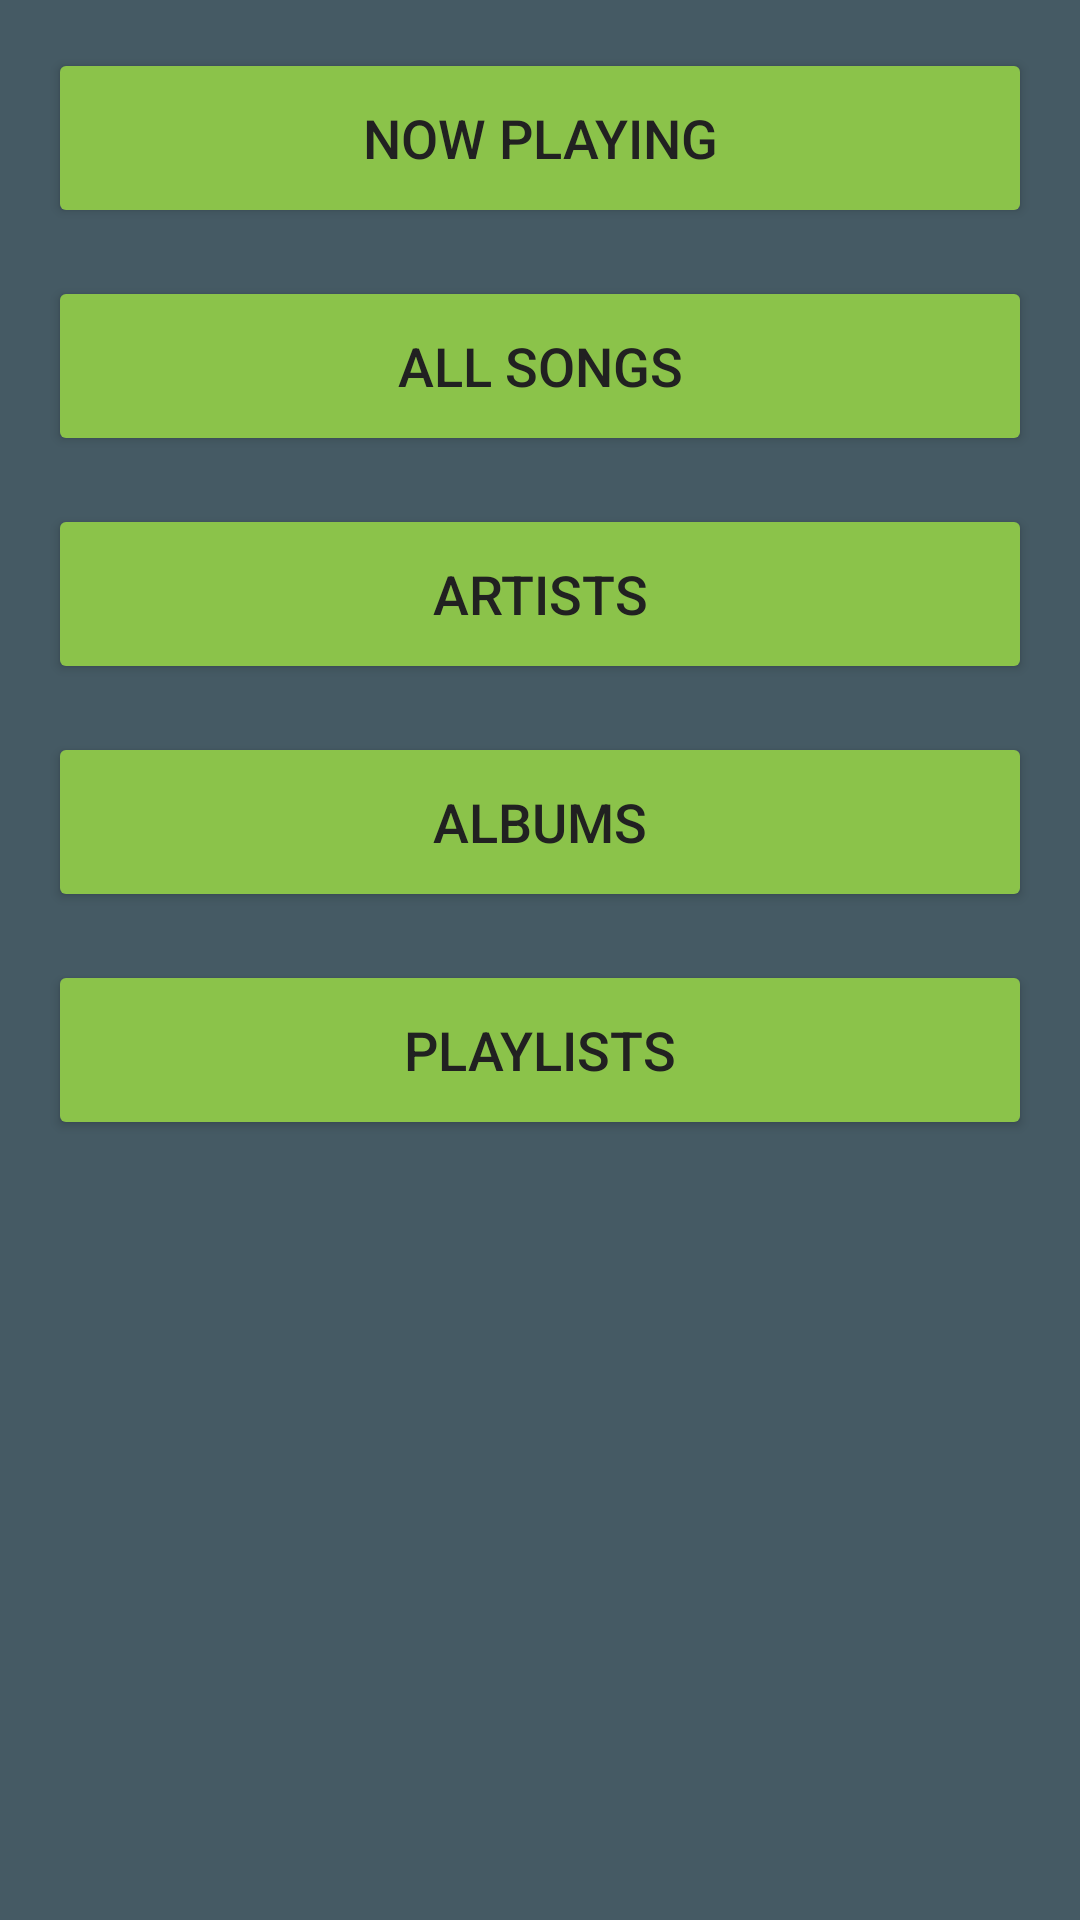

Layout XML and referenced resources for this Android screen:
<!-- AndroidManifest.xml: application theme AppTheme -->
<!-- res/layout/activity_main.xml -->
<?xml version="1.0" encoding="utf-8"?>
<RelativeLayout xmlns:android="http://schemas.android.com/apk/res/android"
    xmlns:tools="http://schemas.android.com/tools"
    android:id="@+id/activity_main"
    android:layout_width="match_parent"
    android:layout_height="match_parent"
    tools:context="com.example.ekzhu.musicstructure.MainActivity"
    android:background="@color/colorPrimaryDark">


    <ScrollView
        android:layout_width="match_parent"
        android:layout_height="wrap_content">

        <LinearLayout
            android:layout_width="match_parent"
            android:layout_height="wrap_content"
            android:orientation="vertical">

            <Button
                android:id="@+id/playing"
                style="@style/buttons"
                android:text="@string/playing" />

            <Button
                android:id="@+id/allsongs"
                style="@style/buttons"
                android:text="@string/songs" />

            <Button
                android:id="@+id/artist"
                style="@style/buttons"
                android:text="@string/artist" />

            <Button
                android:id="@+id/album"
                style="@style/buttons"
                android:text="@string/album" />

            <Button
                android:id="@+id/playlist"
                style="@style/buttons"
                android:text="@string/playlist" />

            <TextView
                android:layout_width="match_parent"
                android:layout_height="wrap_content" />


        </LinearLayout>

    </ScrollView>


</RelativeLayout>
<!-- resources referenced by this layout -->
<resources>
  <color name="colorPrimaryDark">#455A64</color>
  <string name="album">Albums</string>
  <string name="artist">Artists</string>
  <string name="playing">Now Playing</string>
  <string name="playlist">Playlists</string>
  <string name="songs">All Songs</string>
  <style name="buttons">
          <item name="android:layout_width">match_parent</item>
          <item name="android:layout_height">@dimen/button_height</item>
          <item name="android:layout_marginTop">@dimen/padding</item>
          <item name="android:layout_marginLeft">@dimen/padding</item>
          <item name="android:layout_marginRight">@dimen/padding</item>
          <item name="android:textColor">@color/text</item>
          <item name="android:gravity">center_vertical|center_horizontal</item>
          <item name="android:textSize">@dimen/button_text_size</item>
       </style>
  <style name="AppTheme" parent="Theme.AppCompat.Light.DarkActionBar">
          
          <item name="colorPrimary">@color/colorPrimary</item>
          <item name="colorPrimaryDark">@color/colorPrimaryDark</item>
          <item name="colorAccent">@color/colorAccent</item>
  
          
          <item name="colorButtonNormal">@color/colorAccent</item>
      </style>
  <dimen name="button_height">60dp</dimen>
  <dimen name="padding">16dp</dimen>
  <color name="text">#212121</color>
  <dimen name="button_text_size">18sp</dimen>
  <color name="colorPrimary">#607D8B</color>
  <color name="colorAccent">#8BC34A</color>
</resources>
